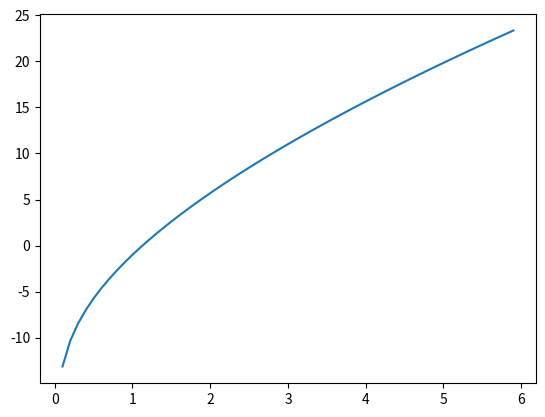
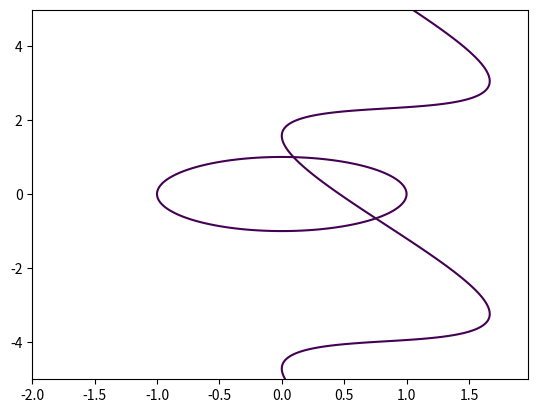

Source code (Python) for these figures, in order:
#!/usr/bin/env python3
# -*- coding: utf-8 -*-

import numpy as np
import math as mth
import sympy as smp
import matplotlib.pyplot as plt


def f(x):
    return 4 * (1 + mth.sqrt(x)) * mth.log(x) - 1


def chr(xPrev=0.1, xCur=12.0, eps=0.001):
    xNext = 10 ** (-9)
    while abs(xNext - xCur) > eps:
        tmp = xNext
        xNext = xPrev - (f(xPrev) * (xCur - xPrev) / (f(xCur) - f(xPrev)))
        xPrev = xCur
        xCur = tmp
    return xNext


def newton(x0=0.1, eps=0.001):
    xPrev = x0
    x = smp.symbols('x')
    curF = 4 * (1 + smp.sqrt(x)) * smp.log(x) - 1
    tmp = curF.diff(x)
    curD = tmp.subs({x: xPrev}).n()
    xCur = xPrev - f(xPrev) / curD
    while abs(xCur - xPrev) > eps:
        xPrev = xCur
        x = smp.symbols('x')
        tmp = curF.diff(x)
        curD = tmp.subs({x: xPrev}).n()
        xCur = xPrev - f(xPrev) / curD
    return xCur


def iterations(xPrev=0.1, yPrev=1.6, eps=0.001):
    xNext = (1 - mth.sin(xPrev + yPrev)) / 1.2
    yNext = mth.sqrt(1 - xPrev ** 2)
    while abs(yNext - yPrev) > eps or abs(xNext - xPrev) > eps:
        xPrev = xNext
        yPrev = yNext
        xNext = (1 - mth.sin(xPrev + yPrev)) / 1.2
    return (xNext, yNext)


def jacobian(x, y, n=2):
    A = np.zeros((n, n))
    A[0][0] = np.cos(x + y) + 1.2
    A[0][1] = np.cos(x + y)
    A[1][0] = 2 * x
    A[1][1] = 2 * y
    return A


def func_s(x, y):
    A = np.zeros(2)
    A[0] = np.sin(x + y) + 1.2 * x - 1
    A[1] = x ** 2 + y ** 2 - 1
    return A


def newton_s(flag, n=0.1, eps=0.01):
    prevV = np.array([n, n])
    curV = prevV - np.linalg.inv(jacobian(prevV[0], prevV[1])) @ func_s(prevV[0], prevV[1])
    chkX = prevV[0]
    chkY = prevV[1]

    while abs(np.linalg.norm(curV - prevV)) > eps:
        prevV = curV
        if flag == 0:
            chkX = prevV[0]
            chkY = prevV[1]
        curV = prevV - np.linalg.inv(jacobian(chkX, chkY)) @ func_s(prevV[0], prevV[1])

    return curV


def main():
    x = np.arange(0.1, 6.0, 0.1)
    print(chr())
    print(newton())
    print(iterations())
    print(newton_s(0))
    print(newton_s(1, n=0.9))
    plt.plot(x, 4 * (1 + np.sqrt(x)) * np.log(x) - 1)
    plt.show()

    delta = 0.025
    x, y = np.meshgrid(
        np.arange(-2, 2, delta),
        np.arange(-5, 5, delta)
    )
    plt.contour(
        x, y,
        np.sin(x + y) + 1.2 * x,
        [1]
    )
    plt.contour(
        x, y,
        x ** 2 + y ** 2,
        [1]
    )
    plt.show()


if __name__ == '__main__':
    main()

"""
Задание:
НУ:
4*(1 + x^(1/2))*ln(x) - 1 = 0
Система НУ
sin(x + y) + 1.2x = 1
x^2 + y^2 = 1
"""
